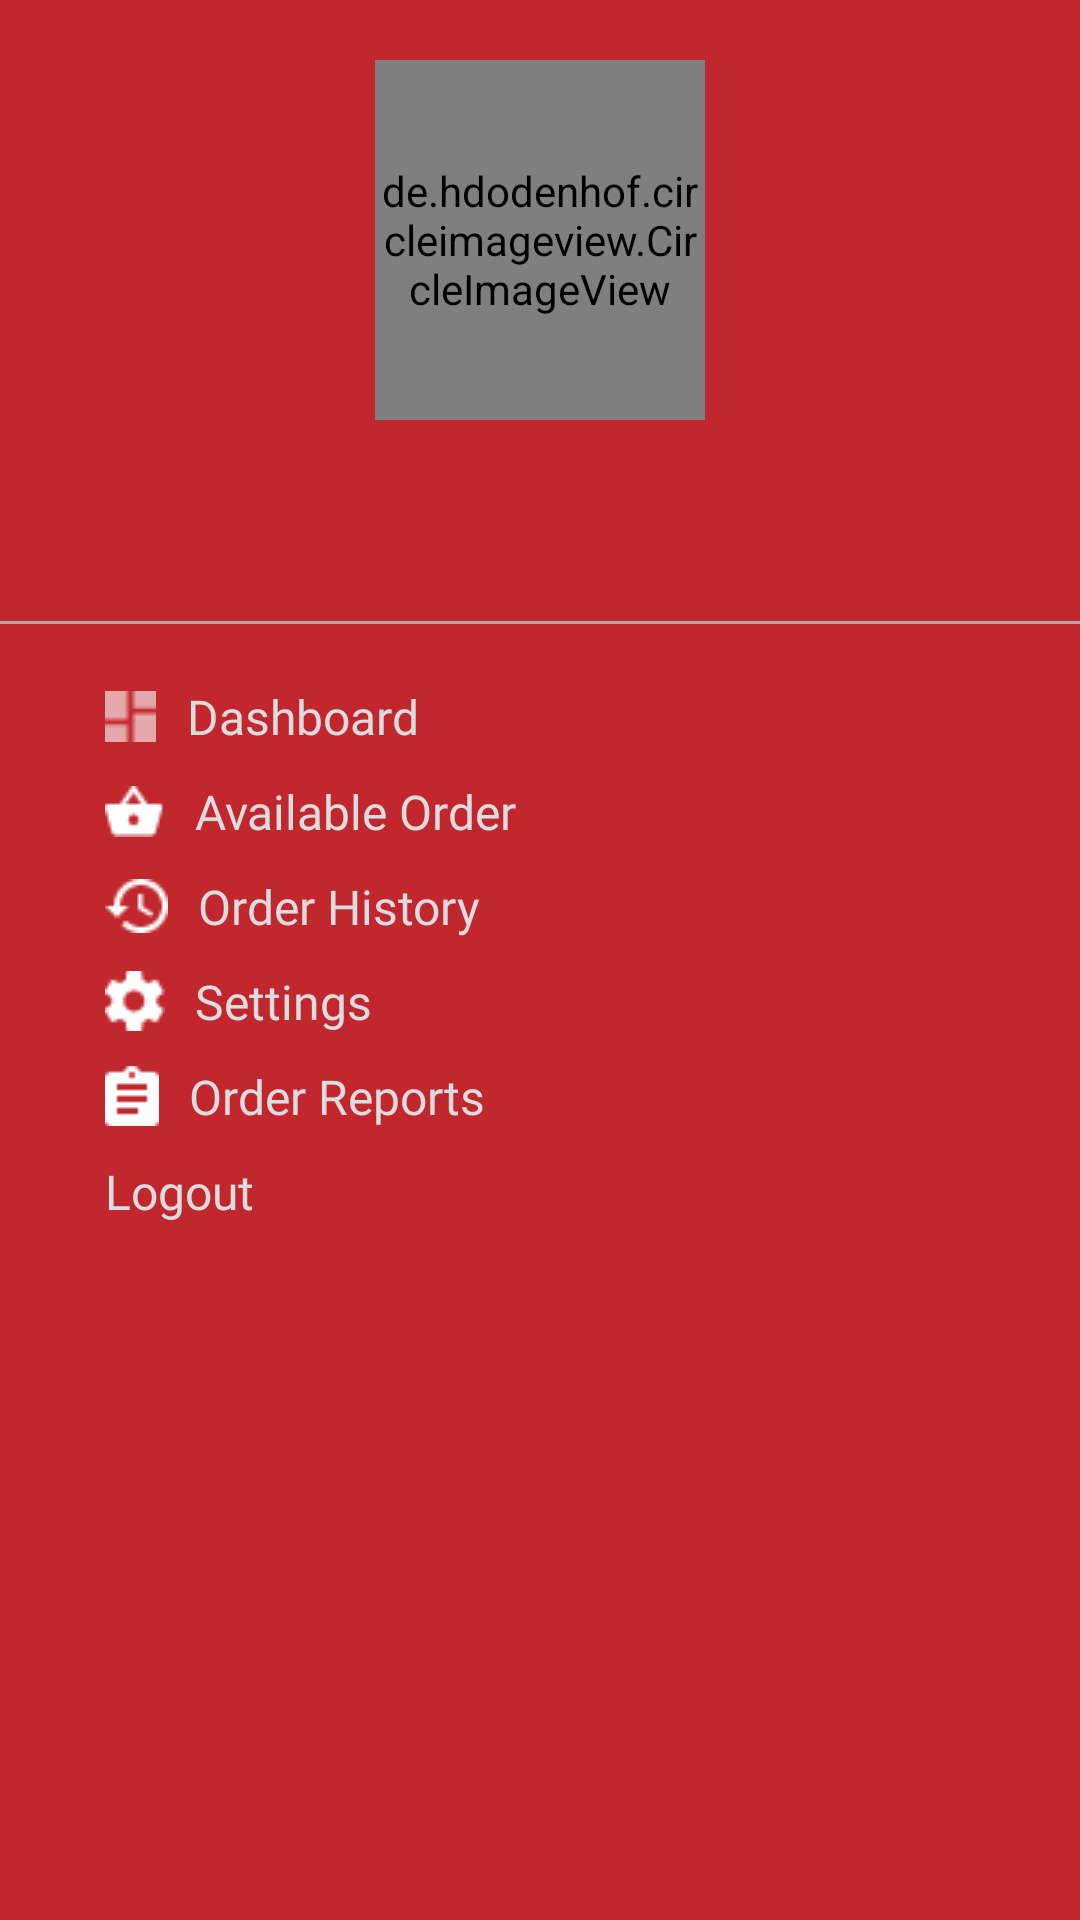

Produce the Android XML layout that renders to this screen, including the resource entries it uses.
<!-- AndroidManifest.xml: application theme Theme.SmartRestaurantApp -->
<!-- res/layout/navigation_menu.xml -->
<?xml version="1.0" encoding="utf-8"?>
<LinearLayout xmlns:android="http://schemas.android.com/apk/res/android"
    xmlns:app="http://schemas.android.com/apk/res-auto"
    xmlns:tools="http://schemas.android.com/tools"
    android:layout_width="match_parent"
    android:background="@color/navi_menu_red"
    android:id="@+id/dashbord_nav_transrent"
    android:layout_height="match_parent">

    <LinearLayout
        android:layout_width="match_parent"
        android:layout_height="match_parent"
        android:orientation="vertical">

        <LinearLayout
            android:layout_width="match_parent"
            android:layout_height="wrap_content"
            android:layout_gravity="center"
            android:layout_marginTop="20dp"
            android:layout_marginBottom="40dp"
            android:gravity="center"
            android:orientation="vertical">
            <RelativeLayout
                android:layout_width="match_parent"
                android:layout_height="wrap_content">


            <LinearLayout
                android:layout_width="120dp"
                android:layout_height="120dp"
                android:layout_centerInParent="true"
                android:background="@drawable/practice_bg"
                android:id="@+id/dashborad_nav_profile"
                android:gravity="center"
                android:orientation="vertical">

                <de.hdodenhof.circleimageview.CircleImageView
                    android:id="@+id/img_profile_1"
                    android:layout_width="110dp"
                    android:layout_height="120dp"
                    app:srcCompat="@drawable/circle_back" />
            </LinearLayout>

                <ImageView
                    android:layout_width="48dp"
                    android:visibility="gone"
                    android:layout_marginRight="-15dp"
                    android:layout_alignParentEnd="true"
                    android:layout_centerInParent="true"
                    android:background="@drawable/ic_backarrow_icon"
                    android:layout_height="48dp"/>
            </RelativeLayout>
            <TextView
                android:id="@+id/user_name"
                android:layout_width="wrap_content"
                android:layout_height="wrap_content"
                android:gravity="center"
                android:text=""
                android:textColor="@color/white"
                android:textSize="20dp"
                android:textStyle="bold" />


        </LinearLayout>
        <View
            android:layout_width="match_parent"
            android:background="@color/hint_color"
            android:layout_height="1dp"/>


        <LinearLayout
            android:layout_width="match_parent"
            android:padding="15dp"
            android:layout_height="wrap_content"
            android:orientation="vertical">

            <TextView
                android:id="@+id/dashboard"
                android:layout_width="wrap_content"
                android:layout_height="wrap_content"
                android:layout_marginLeft="15dp"
                android:drawableLeft="@drawable/ic_dashboard_24px"
                android:drawablePadding="10dp"
                android:padding="5dp"
                android:fontFamily="@font/mmrtext"
                android:gravity="center"
                android:text="Dashboard"

                android:textColor="@color/red_buttn_border"
                android:textSize="16dp"
                android:textStyle="normal" />

            <TextView
                android:id="@+id/available_order"
                android:layout_width="match_parent"
                android:layout_height="wrap_content"
                android:padding="5dp"
                android:layout_marginLeft="15dp"
                android:drawableLeft="@drawable/ic_shopping_basket_24px"
                android:drawablePadding="10dp"
                android:text="Available Order"
                android:fontFamily="@font/mmrtext"
                android:textColor="@color/red_buttn_border"
                android:textSize="16dp"
                android:textStyle="normal" />

            <TextView
                android:id="@+id/order_history"
                android:layout_width="match_parent"
                android:layout_height="wrap_content"
                android:layout_marginLeft="15dp"
                android:drawableLeft="@drawable/ic_restore_24px"
                android:drawablePadding="10dp"                android:padding="5dp"

                android:text="Order History"
                android:fontFamily="@font/mmrtext"
                android:textColor="@color/red_buttn_border"
                android:textSize="16dp"
                android:textStyle="normal" />



            <TextView
                android:id="@+id/settings"
                android:layout_width="match_parent"
                android:layout_height="wrap_content"
                android:layout_marginLeft="15dp"
                android:drawableLeft="@drawable/ic_settings_24px"
                android:drawablePadding="10dp"                android:padding="5dp"
                android:text="Settings"
                android:fontFamily="@font/mmrtext"
                android:textColor="@color/red_buttn_border"
                android:textSize="16dp"
                android:textStyle="normal" />


            <TextView
                android:id="@+id/order_report"
                android:layout_width="match_parent"
                android:layout_height="wrap_content"
                android:layout_marginLeft="15dp"
                android:drawableLeft="@drawable/ic_assignment_24px"
                android:drawablePadding="10dp"

                android:padding="5dp"
                android:fontFamily="@font/mmrtext"
                android:text="Order Reports"
                android:textColor="@color/red_buttn_border"
                android:textSize="16dp"
                android:textStyle="normal" />

            <TextView
                android:id="@+id/logout"
                android:layout_width="match_parent"
                android:layout_height="wrap_content"
                android:layout_marginLeft="15dp"
                android:drawableLeft="@drawable/ic_power_settings_new_24px"
                android:drawablePadding="10dp"                android:padding="5dp"
                android:text="Logout"
                android:fontFamily="@font/mmrtext"
                android:textColor="@color/red_buttn_border"
                android:textSize="16dp"
                android:textStyle="normal" />


        </LinearLayout>

    </LinearLayout>
</LinearLayout>
<!-- resources referenced by this layout -->
<resources>
  <color name="hint_color">#ABABAB</color>
  <color name="navi_menu_red">#C1272D</color>
  <color name="red_buttn_border">#DADCE0</color>
  <color name="white">#FFFFFFFF</color>
  <!-- drawable circle_back: vector/xml drawable (drawable-v24, 2068 chars, omitted) -->
  <!-- drawable ic_assignment_24px: png bitmap (drawable-v24, 239 bytes) -->
  <!-- drawable ic_backarrow_icon: vector/xml drawable (drawable, 4179 chars, omitted) -->
  <!-- drawable ic_dashboard_24px: png bitmap (drawable-v24, 183 bytes) -->
  <!-- drawable ic_restore_24px: png bitmap (drawable-v24, 457 bytes) -->
  <!-- drawable ic_settings_24px: png bitmap (drawable-v24, 377 bytes) -->
  <!-- drawable ic_shopping_basket_24px: png bitmap (drawable-v24, 362 bytes) -->
  <!-- drawable practice_bg (drawable-v24) -->
  <?xml version="1.0" encoding="utf-8"?>
  <shape android:shape="rectangle"
      xmlns:android="http://schemas.android.com/apk/res/android" >
      <stroke android:color="#f3f3f3"
          android:width="0dp"/>
      <corners android:radius="600dp"/>
  </shape>
  
  
  
  
  
  
  
  
  
  
  
  
  
  
  
  
  
  
  
  
  
  
  
  
  
  
  
  
  
  
  
  
  
  
  
  
  
  <style name="Theme.SmartRestaurantApp" parent="Theme.MaterialComponents.DayNight.NoActionBar">
          <item name="windowActionBar">false</item>
          <item name="windowNoTitle">true</item>
  
          
  
          <item name="colorPrimary">@color/red</item>
          <item name="colorPrimaryVariant">@color/black</item>
          <item name="colorOnPrimary">@color/black</item>
          
          <item name="colorSecondary">@color/black</item>
          <item name="colorSecondaryVariant">@color/teal_700</item>
          <item name="colorOnSecondary">@color/red</item>
          
          <item name="android:statusBarColor" tools:targetApi="l">?attr/colorPrimaryVariant</item>
          
      </style>
  <color name="red">#B71C1C</color>
  <color name="black">#FF000000</color>
  <color name="teal_700">#FF018786</color>
</resources>
